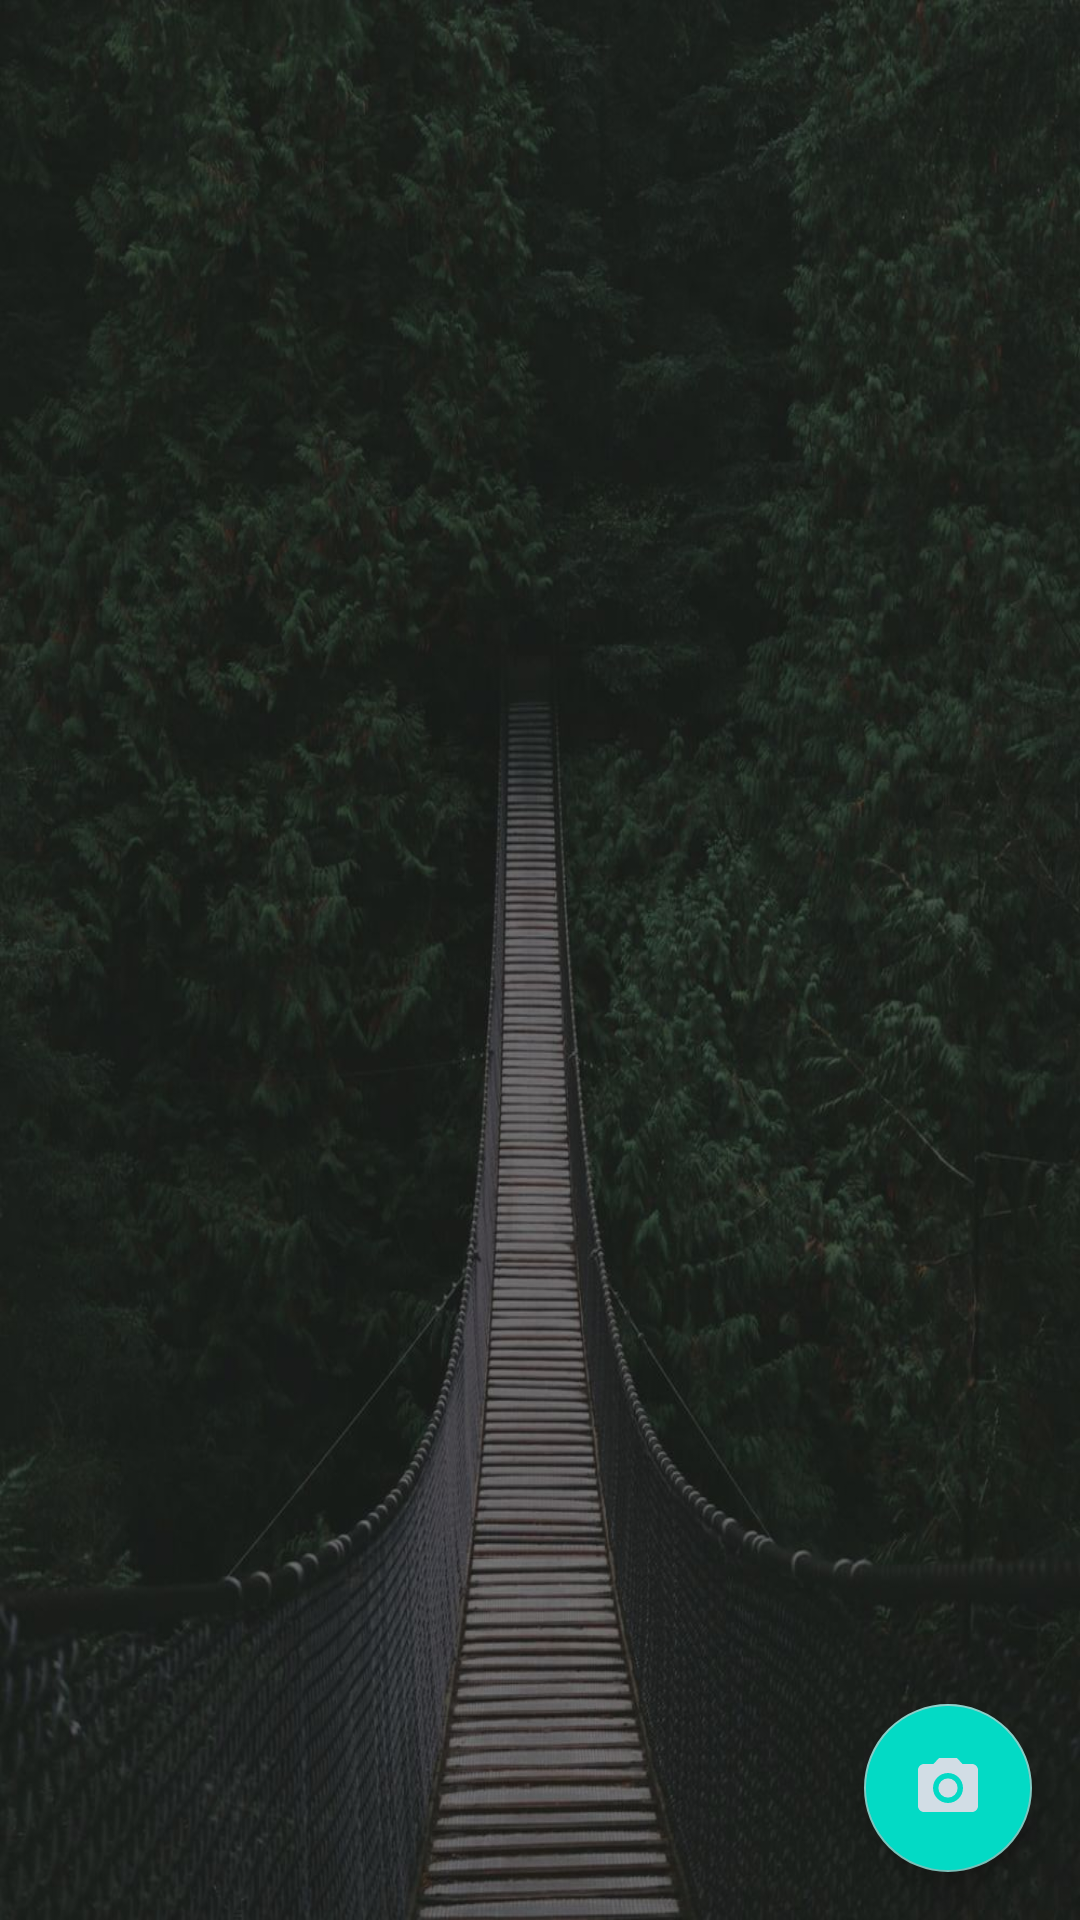

Write the Android layout XML for this screen, with the resource values it uses.
<!-- AndroidManifest.xml: application theme Theme.AppCompat.NoActionBar -->
<!-- res/layout/fragment_gallery.xml -->
<?xml version="1.0" encoding="utf-8"?>
<FrameLayout xmlns:android="http://schemas.android.com/apk/res/android"
    xmlns:tools="http://schemas.android.com/tools"
    android:layout_width="match_parent"
    android:layout_height="match_parent"
    tools:context=".GalleryFragment"
    android:background="@drawable/loginbackground">

    <androidx.recyclerview.widget.RecyclerView
        android:id="@+id/recycler_view"
        android:layout_width="match_parent"
        android:layout_height="match_parent" />

    <com.google.android.material.floatingactionbutton.FloatingActionButton
        android:id="@+id/fab"
        android:layout_width="wrap_content"
        android:layout_height="wrap_content"
        android:layout_gravity="end|bottom"
        android:backgroundTint="@color/colorAccent"
        android:src="@drawable/ic_photo_camera_black_24dp"
        android:layout_margin="16dp" />
</FrameLayout>
<!-- resources referenced by this layout -->
<resources>
  <!-- drawable ic_photo_camera_black_24dp (drawable) -->
  <vector android:height="24dp" android:tint="#D2DDE5"
      android:viewportHeight="24.0" android:viewportWidth="24.0"
      android:width="24dp" xmlns:android="http://schemas.android.com/apk/res/android">
      <path android:fillColor="#FF000000" android:pathData="M12,12m-3.2,0a3.2,3.2 0,1 1,6.4 0a3.2,3.2 0,1 1,-6.4 0"/>
      <path android:fillColor="#FF000000" android:pathData="M9,2L7.17,4L4,4c-1.1,0 -2,0.9 -2,2v12c0,1.1 0.9,2 2,2h16c1.1,0 2,-0.9 2,-2L22,6c0,-1.1 -0.9,-2 -2,-2h-3.17L15,2L9,2zM12,17c-2.76,0 -5,-2.24 -5,-5s2.24,-5 5,-5 5,2.24 5,5 -2.24,5 -5,5z"/>
  </vector>
  <!-- drawable loginbackground: jpg bitmap (drawable, 124652 bytes) -->
  <!-- not gathered from this repository: default colours our renderer supplied (Android Studio template values) -->
  <color name="colorAccent">#FF03DAC5</color>
</resources>
